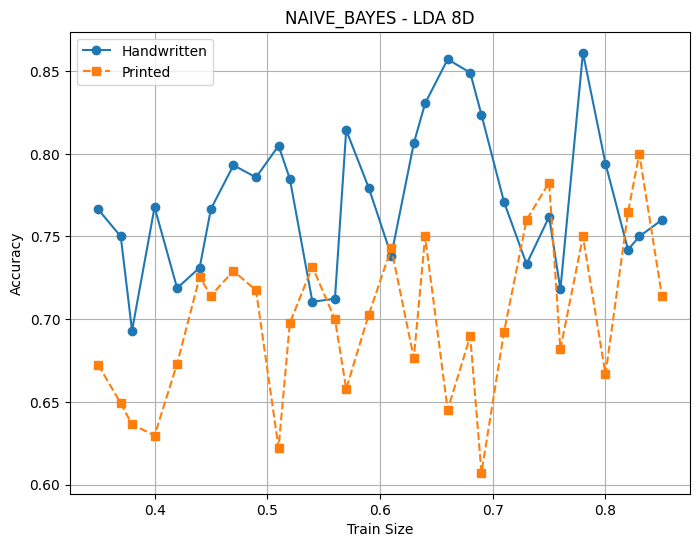

Source data for this figure (header and first rows):
train_size, handwritten_accuracy, printed_accuracy
0.35, 0.7664, 0.6724
0.37, 0.75, 0.6491
0.38, 0.6931, 0.6364
0.40, 0.7677, 0.6296
0.42, 0.7188, 0.6731
0.44, 0.7312, 0.7255
0.45, 0.7667, 0.7143
0.47, 0.7931, 0.7292
0.49, 0.7857, 0.7174
0.51, 0.8049, 0.6222
0.52, 0.7848, 0.6977
0.54, 0.7105, 0.7317
0.56, 0.7123, 0.7
0.57, 0.8143, 0.6579
0.59, 0.7794, 0.7027
0.61, 0.7385, 0.7429
0.63, 0.8065, 0.6765
0.64, 0.8305, 0.75
0.66, 0.8571, 0.6452
0.68, 0.8491, 0.6897
0.69, 0.8235, 0.6071
0.71, 0.7708, 0.6923
0.73, 0.7333, 0.76
0.75, 0.7619, 0.7826
0.76, 0.7179, 0.6818
0.78, 0.8611, 0.75
0.80, 0.7941, 0.6667
0.82, 0.7419, 0.7647
0.83, 0.75, 0.8
0.85, 0.76, 0.7143
mean±std, 0.7725±0.0441, 0.6994±0.0481
